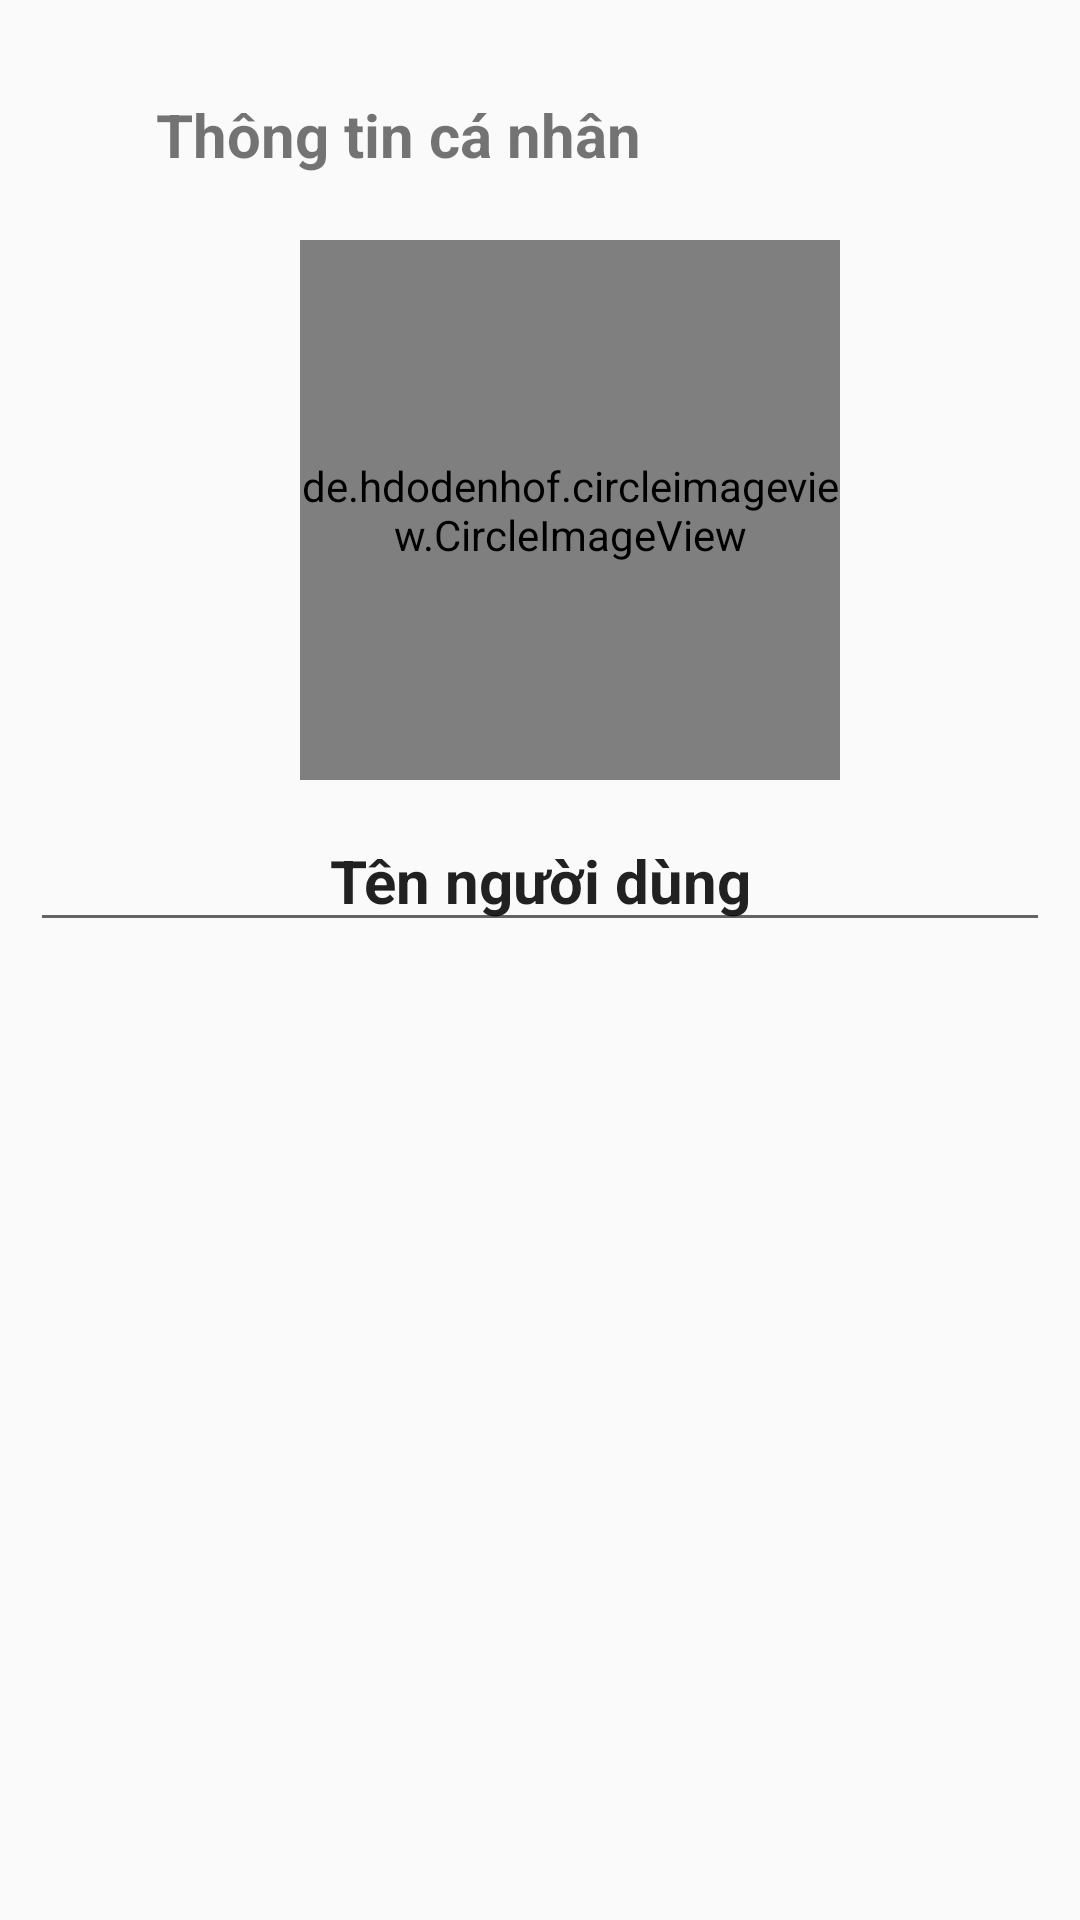

This screen was rendered from an Android layout file. Write that file and the resources it references.
<!-- AndroidManifest.xml: application theme Theme.ChatPrivate -->
<!-- res/layout/activity_profile.xml -->
<?xml version="1.0" encoding="utf-8"?>
<LinearLayout xmlns:android="http://schemas.android.com/apk/res/android"
    android:layout_width="match_parent"
    android:layout_height="wrap_content"
    android:gravity="center_horizontal"
    android:orientation="vertical"
    android:padding="10dp">

    <LinearLayout
        android:layout_width="match_parent"
        android:layout_height="50dp"
        android:layout_marginTop="10dp"
        android:gravity="center_vertical"
        android:orientation="horizontal">

        <ImageView
            android:id="@+id/imgBackPA"
            android:layout_width="32dp"
            android:layout_height="32dp"
            android:src="@drawable/ic_back_32" />

        <TextView
            android:layout_width="match_parent"
            android:layout_height="match_parent"
            android:layout_marginLeft="10dp"
            android:gravity="center_vertical"
            android:text="Thông tin cá nhân"
            android:textSize="20dp"
            android:textStyle="bold" />
    </LinearLayout>

    <de.hdodenhof.circleimageview.CircleImageView
        android:id="@+id/circleImgPA"
        android:layout_width="180dp"
        android:layout_height="180dp"
        android:layout_marginLeft="10dp"
        android:layout_marginTop="10dp"
        android:src="@drawable/logo_user" />

    <EditText
        android:id="@+id/etUsernamePA"
        android:layout_width="match_parent"
        android:layout_height="wrap_content"
        android:layout_marginTop="10dp"
        android:gravity="center_horizontal"
        android:text="Tên người dùng"
        android:textSize="20dp"
        android:textStyle="bold" />

    <Button
        android:id="@+id/btSavePA"
        android:layout_width="wrap_content"
        android:layout_height="wrap_content"
        android:layout_marginTop="10dp"
        android:text="Lưu"
        android:textSize="15dp"
        android:visibility="gone" />

    <ProgressBar
        android:id="@+id/progressBarPA"
        android:layout_width="wrap_content"
        android:layout_height="wrap_content"
        android:layout_marginTop="10dp"
        android:indeterminateTint="@color/mau_cam"
        android:visibility="gone" />
</LinearLayout>
<!-- resources referenced by this layout -->
<resources>
  <color name="mau_cam">#F15226</color>
  <style name="Theme.ChatPrivate" parent="Base.Theme.ChatPrivate" />
  <style name="Base.Theme.ChatPrivate" parent="Theme.AppCompat.Light.NoActionBar">
          
          
      </style>
</resources>
